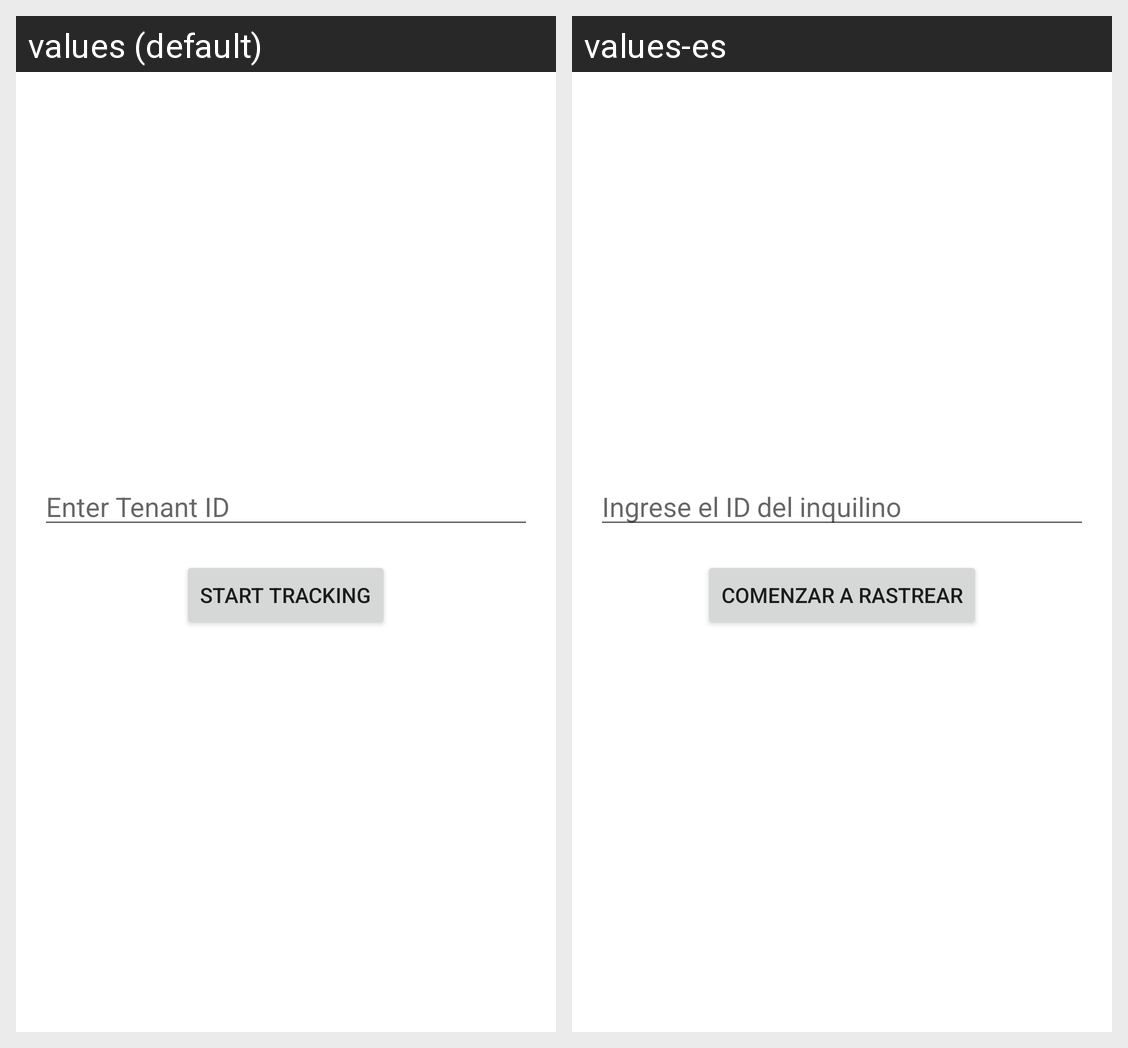

Translations of the strings shown on this Android screen, per locale in the grid:
Android screen res/layout/activity_onboarding.xml rendered under 2 locales, left to right: values (default), values-es. Device: Nexus 5 (rendered at 1080×1920; each locale shown at half size, 540×960, under a caption strip naming it); theme Theme.ParentApp.
Strings drawn on this screen, with the default value and each locale's value (text and hints the layout hard-codes, and strings that could not be matched under every locale, appear in the picture but are not listed):

onboarding_tenant_id_hint
  values: Enter Tenant ID
  values-es: Ingrese el ID del inquilino

onboarding_start_tracking_button
  values: Start Tracking
  values-es: Comenzar a rastrear
